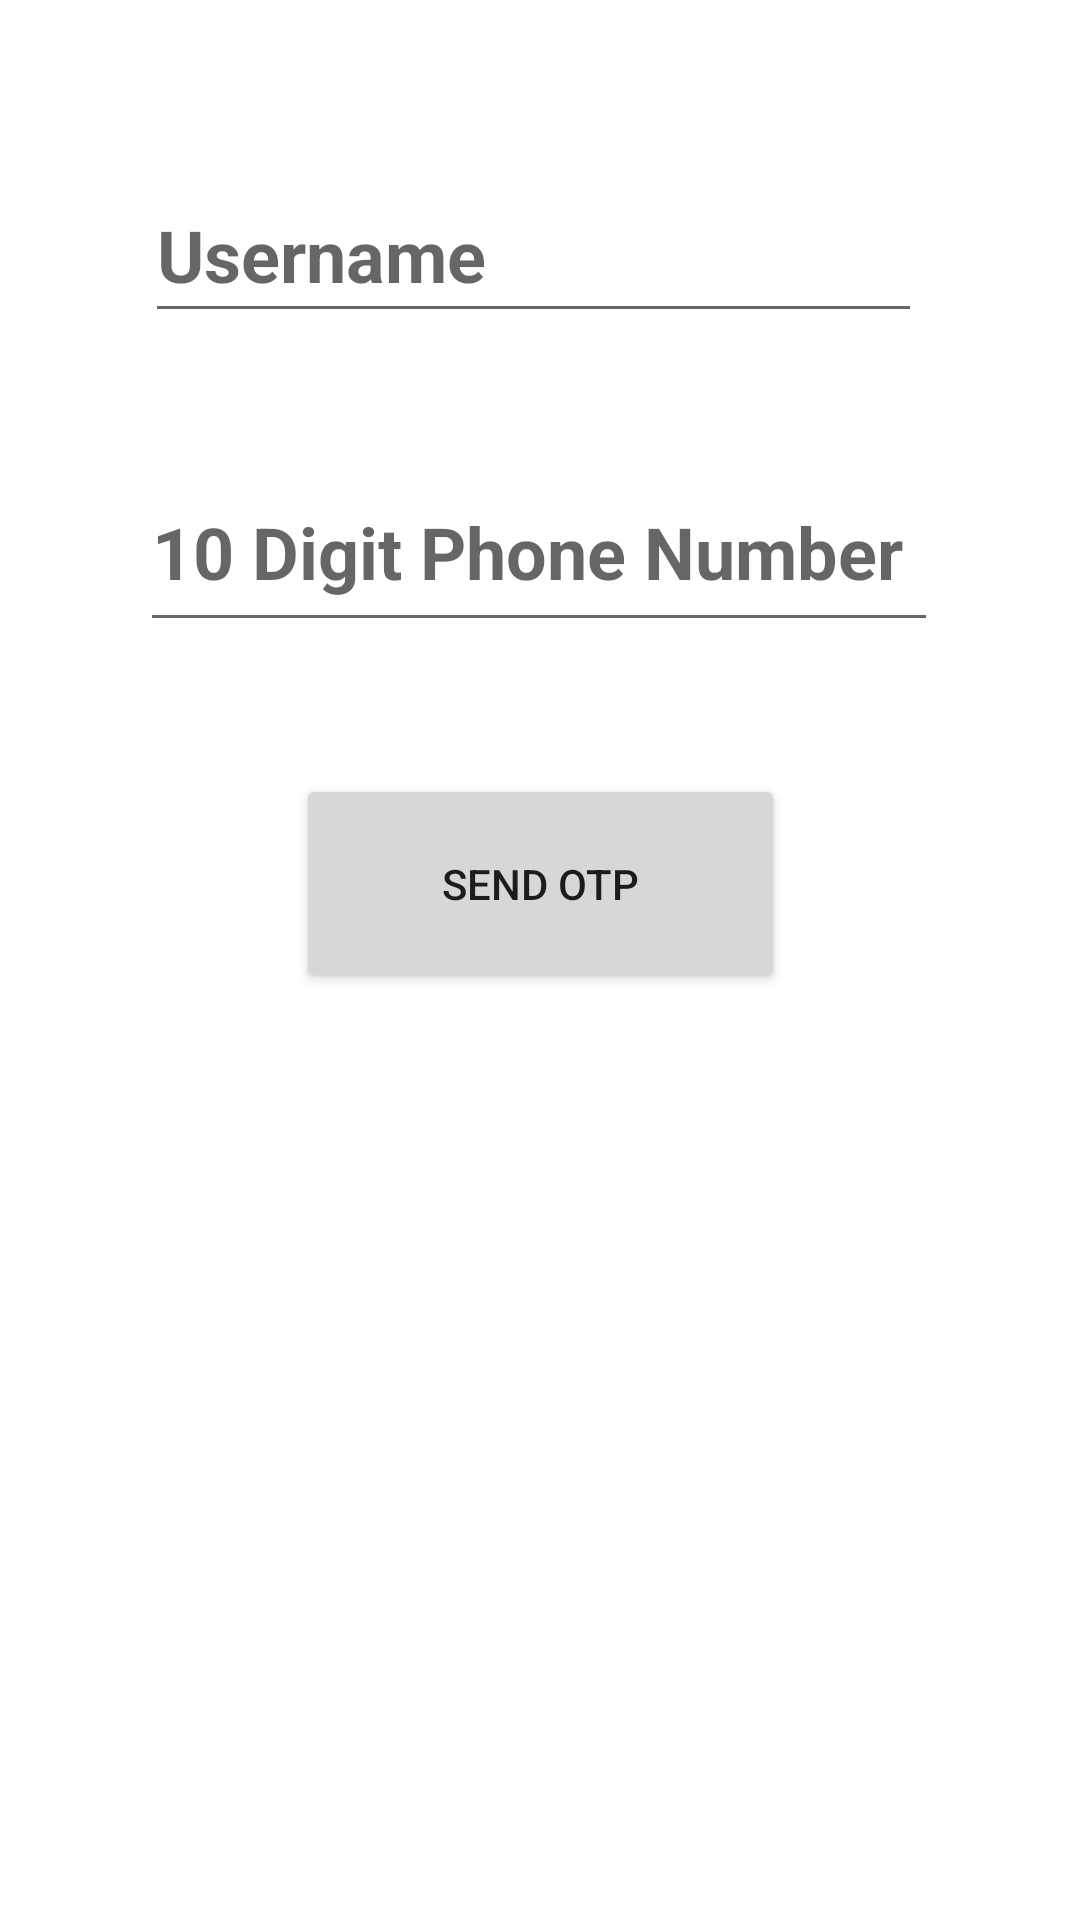

Reconstruct the res/layout file that produces this screen, plus the resources it refers to.
<!-- AndroidManifest.xml: application theme Theme.VerifierApplication -->
<!-- res/layout/activity_main.xml -->
<?xml version="1.0" encoding="utf-8"?>
<androidx.constraintlayout.widget.ConstraintLayout xmlns:android="http://schemas.android.com/apk/res/android"
    xmlns:app="http://schemas.android.com/apk/res-auto"
    xmlns:tools="http://schemas.android.com/tools"
    android:layout_width="match_parent"
    android:layout_height="match_parent"
    tools:context=".MainActivity">

    <EditText
        android:id="@+id/usernameinput"
        android:layout_width="259dp"
        android:layout_height="55dp"
        android:layout_marginTop="56dp"
        android:autofillHints=""
        android:ems="10"
        android:hint="@string/Username"
        android:inputType="textPersonName"
        android:textSize="24sp"
        android:textStyle="bold"
        app:layout_constraintEnd_toEndOf="parent"
        app:layout_constraintHorizontal_bias="0.48"
        app:layout_constraintStart_toStartOf="parent"
        app:layout_constraintTop_toTopOf="parent" />

    <EditText
        android:id="@+id/phoneinput"
        android:layout_width="266dp"
        android:layout_height="63dp"
        android:layout_marginTop="40dp"
        android:autofillHints=""
        android:ems="10"
        android:hint="@string/PhoneNumber"
        android:inputType="phone"
        android:textSize="24sp"
        android:textStyle="bold"
        app:layout_constraintEnd_toEndOf="parent"
        app:layout_constraintHorizontal_bias="0.496"
        app:layout_constraintStart_toStartOf="parent"
        app:layout_constraintTop_toBottomOf="@+id/usernameinput" />

    <Button
        android:id="@+id/getotp"
        android:layout_width="163dp"
        android:layout_height="73dp"
        android:layout_marginTop="44dp"
        android:onClick="getinput"
        android:text="@string/sendotp"
        app:layout_constraintEnd_toEndOf="parent"
        app:layout_constraintStart_toStartOf="parent"
        app:layout_constraintTop_toBottomOf="@+id/phoneinput" />

    <TextView
        android:id="@+id/textView"
        android:layout_width="253dp"
        android:layout_height="42dp"
        android:layout_marginTop="28dp"
        android:text="@string/otp"
        android:textSize="24sp"
        android:textStyle="bold"
        android:visibility="invisible"
        app:layout_constraintEnd_toEndOf="parent"
        app:layout_constraintStart_toStartOf="parent"
        app:layout_constraintTop_toBottomOf="@+id/getotp" />

    <EditText
        android:id="@+id/editTextTextPersonName"
        android:layout_width="wrap_content"
        android:layout_height="wrap_content"
        android:layout_marginTop="32dp"
        android:ems="10"
        android:hint="@string/_6_digit_number"
        android:inputType="textPersonName"
        android:textSize="24sp"
        android:textStyle="bold"
        android:visibility="invisible"
        app:layout_constraintEnd_toEndOf="parent"
        app:layout_constraintHorizontal_bias="0.496"
        app:layout_constraintStart_toStartOf="parent"
        app:layout_constraintTop_toBottomOf="@+id/textView" />

    <Button
        android:id="@+id/button"
        android:layout_width="163dp"
        android:layout_height="66dp"
        android:layout_marginTop="28dp"
        android:onClick="verify"
        android:text="@string/verify"
        android:visibility="invisible"
        app:layout_constraintEnd_toEndOf="parent"
        app:layout_constraintStart_toStartOf="parent"
        app:layout_constraintTop_toBottomOf="@+id/editTextTextPersonName" />
</androidx.constraintlayout.widget.ConstraintLayout>
<!-- resources referenced by this layout -->
<resources>
  <string name="PhoneNumber">10 Digit Phone Number</string>
  <string name="Username">Username</string>
  <string name="_6_digit_number">6 Digit Number</string>
  <string name="otp">OTP</string>
  <string name="sendotp">Send OTP</string>
  <string name="verify">Verify</string>
  <style name="Theme.VerifierApplication" parent="Theme.MaterialComponents.DayNight.DarkActionBar">
          
          <item name="colorPrimary">@color/purple_500</item>
          <item name="colorPrimaryVariant">@color/purple_700</item>
          <item name="colorOnPrimary">@color/white</item>
          
          <item name="colorSecondary">@color/teal_200</item>
          <item name="colorSecondaryVariant">@color/teal_700</item>
          <item name="colorOnSecondary">@color/black</item>
          
          <item name="android:statusBarColor" tools:targetApi="l">?attr/colorPrimaryVariant</item>
          
      </style>
  <!-- not gathered from this repository: default colours our renderer supplied (Android Studio template values) -->
  <color name="purple_500">#FF6200EE</color>
  <color name="purple_700">#FF3700B3</color>
  <color name="teal_200">#FF03DAC5</color>
  <color name="teal_700">#FF018786</color>
  <color name="black">#FF000000</color>
  <color name="white">#FFFFFFFF</color>
</resources>
